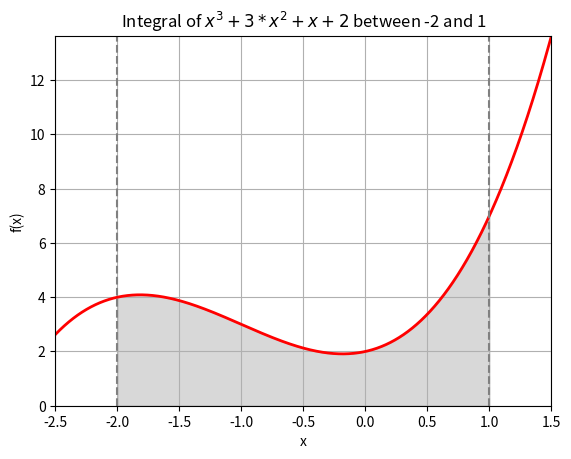

Source code (Python):
import matplotlib.pyplot as plt
import numpy as np
import scipy.integrate as integrate


def draw(f, a, b, n=1000):
    x = np.linspace(a - 0.5, b + 0.5, n)
    y = f(x)
    fig, ax = plt.subplots()
    ax.plot(x, y, 'r', linewidth=2)
    ix = np.linspace(a, b)
    iy = f(ix)
    ax.fill_between(ix, iy, color='gray', alpha=0.3)
    ax.set_xlim([x[0], x[-1]])
    ax.set_ylim([0, max(y)])
    ax.set_xlabel('x')
    ax.set_ylabel('f(x)')
    ax.axvline(x=a, color='gray', linestyle='--')
    ax.axvline(x=b, color='gray', linestyle='--')
    ax.set_title(f'Integral of $x^3 + 3*x^2 + x + 2$ between {a} and {b}')
    plt.grid()
    plt.show()


def monte_carlo_integrate(func, a, b, y_min, y_max, num_points):
    x = np.random.uniform(a, b, num_points)
    y = np.random.uniform(y_min, y_max, num_points)
    under_curve = np.sum(y < func(x))
    area = (b - a) * (y_max - y_min) * (under_curve / num_points)
    return area


if __name__ == "__main__":

    def f(x):
        return x ** 3 + 3 * x ** 2 + x + 2

    a = -2
    b = 1
    y_min = 0
    y_max = 7
    result_integral, err = integrate.quad(f, a, b)
    print(f"Integral of x^3 + 3*x^2 + x + 2 between {a} and {b} = {result_integral}")
    print(f"Monte Carlo integral (1 000 points) = {monte_carlo_integrate(f, a, b, y_min, y_max, 1000)}")
    print(f"Monte Carlo integral (1 000 000 points) = {monte_carlo_integrate(f, a, b, y_min, y_max, 1000000)}")

    draw(f, a, b, 10000)
    